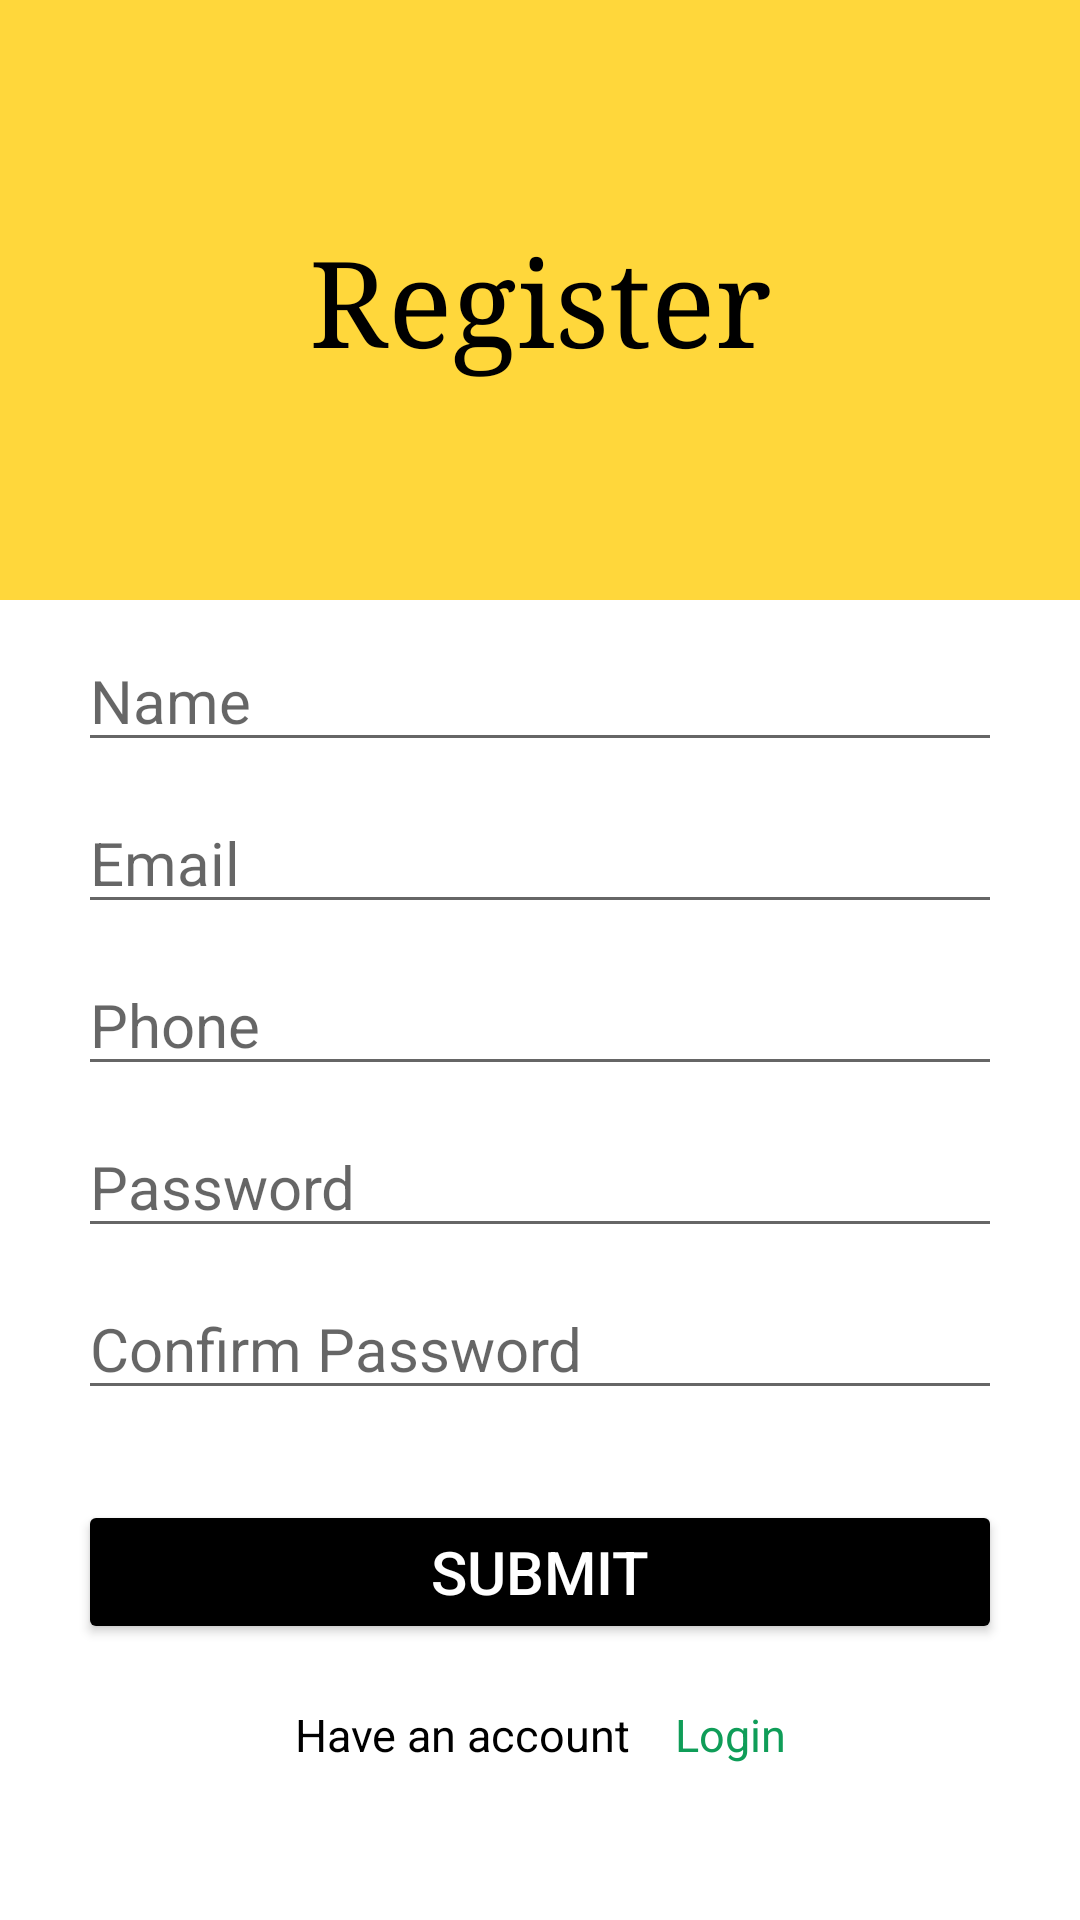

Write the Android layout XML for this screen, with the resource values it uses.
<!-- AndroidManifest.xml: application theme Theme.Firebaseemail -->
<!-- res/layout/activity_register.xml -->
<?xml version="1.0" encoding="utf-8"?>
<RelativeLayout
    xmlns:android="http://schemas.android.com/apk/res/android"
    xmlns:app="http://schemas.android.com/apk/res-auto"
    xmlns:tools="http://schemas.android.com/tools"
    android:layout_width="match_parent"
    android:layout_height="match_parent"
    tools:context=".MainActivity">

    <TextView
        android:id="@+id/title"
        android:layout_width="match_parent"
        android:layout_height="200dp"
        android:background="#FFD73B"
        android:text="Register"
        android:textColor="@color/black"
        android:textSize="40dp"
        android:fontFamily="serif"
        android:textFontWeight="9"
        android:gravity="center"
        />

    <EditText
        android:id="@+id/formName"
        android:layout_width="match_parent"
        android:layout_height="wrap_content"
        android:layout_below="@id/title"

        android:layout_marginLeft="26dp"
        android:layout_marginTop="10dp"
        android:layout_marginRight="26dp"
        android:hint="Name"
        android:inputType="text"
        android:textSize="20sp" />

    <EditText
        android:id="@+id/formEmail"
        android:layout_width="match_parent"
        android:layout_height="wrap_content"
        android:layout_below="@id/formName"
        android:layout_marginLeft="26dp"
        android:layout_marginTop="10dp"
        android:layout_marginRight="26dp"
        android:hint="Email"
        android:inputType="textEmailAddress"
        android:textSize="20sp" />

    <EditText
        android:id="@+id/phone"
        android:layout_width="match_parent"
        android:layout_height="wrap_content"
        android:layout_below="@id/formEmail"
        android:layout_marginLeft="26dp"
        android:layout_marginTop="10dp"
        android:layout_marginRight="26dp"
        android:hint="Phone"
        android:inputType="number"
        android:textSize="20sp" />

    <EditText
        android:id="@+id/formPassword"
        android:layout_width="match_parent"
        android:layout_height="wrap_content"
        android:layout_below="@id/phone"
        android:layout_marginLeft="26dp"
        android:layout_marginTop="10dp"
        android:layout_marginRight="26dp"
        android:hint="Password"
        android:inputType="textPassword"
        android:textSize="20sp" />

    <EditText
        android:id="@+id/formConfirmPassword"
        android:layout_width="match_parent"
        android:layout_height="wrap_content"
        android:layout_below="@id/formPassword"
        android:layout_marginLeft="26dp"
        android:layout_marginTop="10dp"
        android:layout_marginRight="26dp"
        android:hint="Confirm Password"
        android:inputType="textPassword"
        android:textSize="20sp" />
    <Button
        android:id="@+id/register"
        android:layout_width="match_parent"
        android:layout_height="wrap_content"
        android:layout_below="@id/formConfirmPassword"
        android:layout_marginTop="30dp"
        android:layout_marginLeft="26dp"
        android:layout_marginRight="26dp"
        android:textColor="@color/white"
        android:backgroundTint="@color/black"
        android:text="Submit"
        android:textSize="20sp"
        />
    <LinearLayout
        android:layout_width="match_parent"
        android:layout_height="wrap_content"
        android:layout_below="@id/register"
        android:orientation="horizontal">
        <TextView
            android:layout_width="wrap_content"
            android:layout_weight="1"
            android:layout_height="wrap_content"
            android:layout_marginTop="20dp"
            android:layout_marginLeft="26dp"
            android:layout_marginRight="15dp"
            android:gravity="end"
            android:textColor="@color/black"
            android:textFontWeight="7"
            android:text="Have an account"
            android:textSize="15sp"
            />
        <TextView
            android:id="@+id/switch_to_login"
            android:layout_width="wrap_content"
            android:layout_weight="1"
            android:layout_height="wrap_content"
            android:layout_marginTop="20dp"
            android:layout_marginRight="26dp"
            android:textColor="@color/purple_700"
            android:textFontWeight="9"
            android:text="Login"
            android:textSize="15sp"
            />
    </LinearLayout>

</RelativeLayout>
<!-- resources referenced by this layout -->
<resources>
  <color name="black">#FF000000</color>
  <color name="purple_700">#0F9D58</color>
  <color name="white">#FFFFFFFF</color>
  <style name="Theme.Firebaseemail" parent="Theme.MaterialComponents.DayNight.NoActionBar">
          
          <item name="colorPrimary">@color/purple_500</item>
          <item name="colorPrimaryVariant">@color/purple_700</item>
          <item name="colorOnPrimary">@color/white</item>
          
          <item name="colorSecondary">@color/teal_200</item>
          <item name="colorSecondaryVariant">@color/teal_700</item>
          <item name="colorOnSecondary">@color/black</item>
          
          <item name="android:statusBarColor" tools:targetApi="l">?attr/colorPrimaryVariant</item>
          
      </style>
  <color name="purple_500">#0F9D58</color>
  <color name="teal_200">#FF03DAC5</color>
  <color name="teal_700">#FF018786</color>
</resources>
